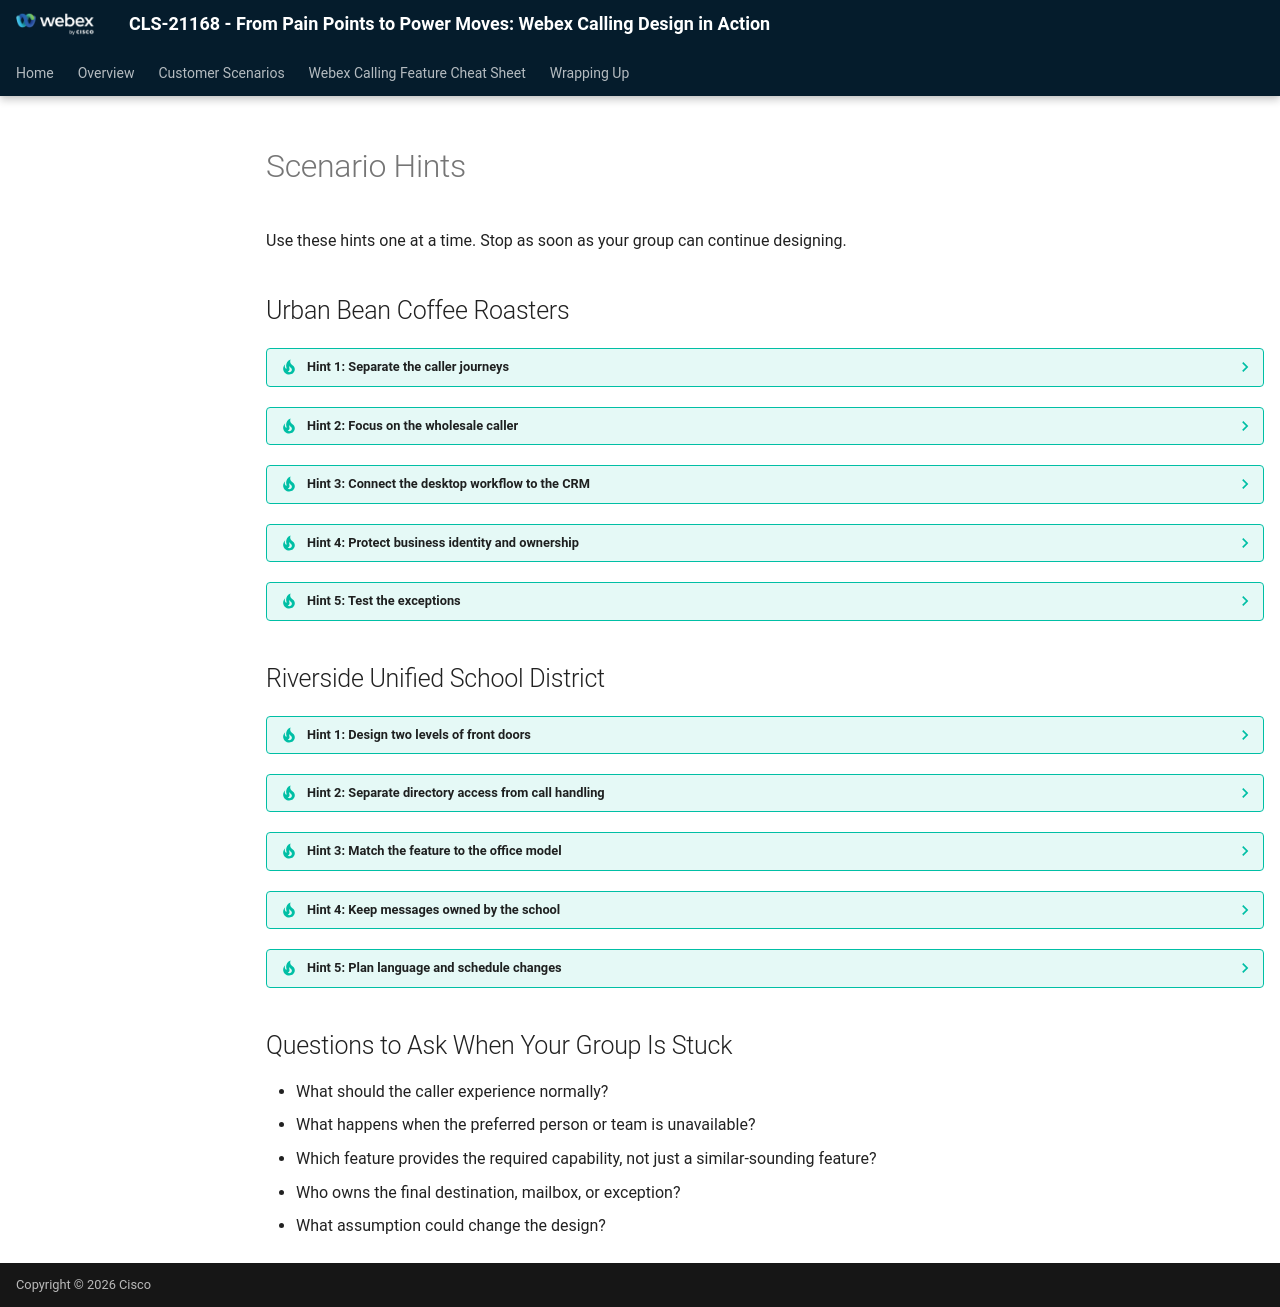

repository: WebexCC-SA/CLS-21168 · page: hints/index.html · generator: mkdocs

# Scenario Hints

Use these hints one at a time. Stop as soon as your group can continue designing.

## Urban Bean Coffee Roasters

??? tip "Hint 1: Separate the caller journeys"

    Start by separating the storefront, wholesale service, mobile employees, warehouse announcements, and after-hours experiences. Do not design one large route for every need.

??? tip "Hint 2: Focus on the wholesale caller"

    Wholesale callers need to wait for the right team, hear useful treatment, request a callback, and reach an owned destination if the team is unavailable. Ask whether a basic Hunt Group can provide all of those capabilities.

??? tip "Hint 3: Connect the desktop workflow to the CRM"

    Customer Assist screen pop is a desktop workflow for coordinators. Think about how known, duplicate, shared, and unknown phone numbers should be handled instead of assuming every number matches one CRM record.

??? tip "Hint 4: Protect business identity and ownership"

    Employees should be reachable away from their desks without exposing personal numbers. Also consider which number appears on wholesale callbacks, who owns unanswered messages, and how warehouse delivery announcements reach only approved phones.

??? tip "Hint 5: Test the exceptions"

    Walk through a holiday, weather closure, full or unavailable wholesale team, unanswered call, and warehouse announcement. Identify who activates each exception and who owns the final destination.

## Riverside Unified School District

??? tip "Hint 1: Design two levels of front doors"

    Callers may enter through the district number or directly through one of the three school numbers. Each entry point should provide a clear, school-appropriate path.

??? tip "Hint 2: Separate directory access from call handling"

    Dial by name and Dial by extension help callers find people. They do not determine whether a teacher is available during instruction or where an unanswered call should go.

??? tip "Hint 3: Match the feature to the office model"

    The school offices have three assistants, but there is no queue sign-in, callback service, or dedicated supervisor. Choose a predictable ringing and final-destination design that fits that operating model.

??? tip "Hint 4: Keep messages owned by the school"

    Teacher voicemail, school main-office voicemail, and attendance voicemail have different owners. Decide who can access each mailbox and where email notifications or audio copies should be delivered.

??? tip "Hint 5: Plan language and schedule changes"

    Think about how English and Spanish callers reach the same destinations. Then design separate behavior for school days, after hours, holidays, delayed openings, and closures, including who can activate and restore an exception.

## Questions to Ask When Your Group Is Stuck

- What should the caller experience normally?
- What happens when the preferred person or team is unavailable?
- Which feature provides the required capability, not just a similar-sounding feature?
- Who owns the final destination, mailbox, or exception?
- What assumption could change the design?
  
